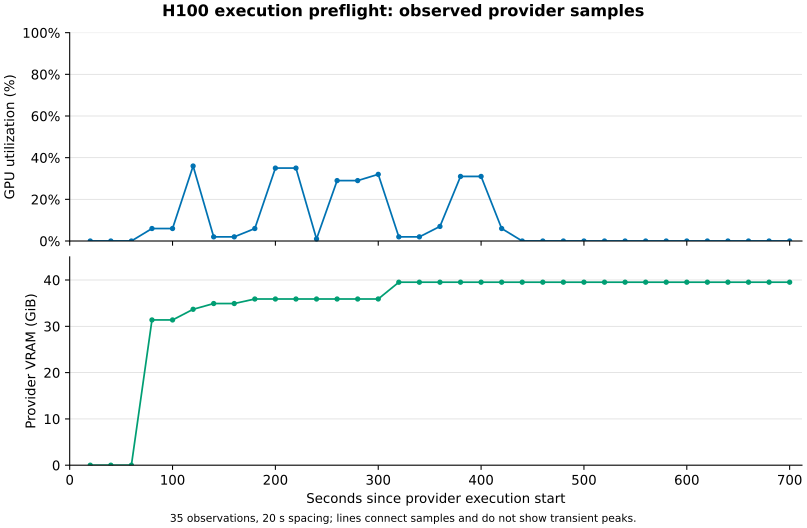

Data behind this chart, as committed beside it:
elapsed_seconds, gpu_utilization_percent, vram_usage_bytes, vram_usage_gib
20, 0.00, 0, 0.000000000
40, 0.00, 0, 0.000000000
60, 0.00, 0, 0.000000000
80, 6.00, 33686552576, 31.37
100, 6.00, 33686552576, 31.37
120, 36.00, 36159094784, 33.68
140, 2.00, 37492883456, 34.92
160, 2.00, 37492883456, 34.92
180, 6.00, 38543556608, 35.9
200, 35.00, 38543556608, 35.9
220, 35.00, 38543556608, 35.9
240, 1.00, 38543556608, 35.9
260, 29.00, 38543556608, 35.9
280, 29.00, 38543556608, 35.9
300, 32.00, 38551945216, 35.9
320, 2.00, 42435870720, 39.52
340, 2.00, 42435870720, 39.52
360, 7.00, 42435870720, 39.52
380, 31.00, 42444259328, 39.53
400, 31.00, 42444259328, 39.53
420, 6.00, 42444259328, 39.53
440, 0.00, 42444259328, 39.53
460, 0.00, 42444259328, 39.53
480, 0.00, 42444259328, 39.53
500, 0.00, 42444259328, 39.53
520, 0.00, 42444259328, 39.53
540, 0.00, 42444259328, 39.53
560, 0.00, 42444259328, 39.53
580, 0.00, 42444259328, 39.53
600, 0.00, 42444259328, 39.53
620, 0.00, 42444259328, 39.53
640, 0.00, 42444259328, 39.53
660, 0.00, 42444259328, 39.53
680, 0.00, 42444259328, 39.53
700, 0.00, 42444259328, 39.53
